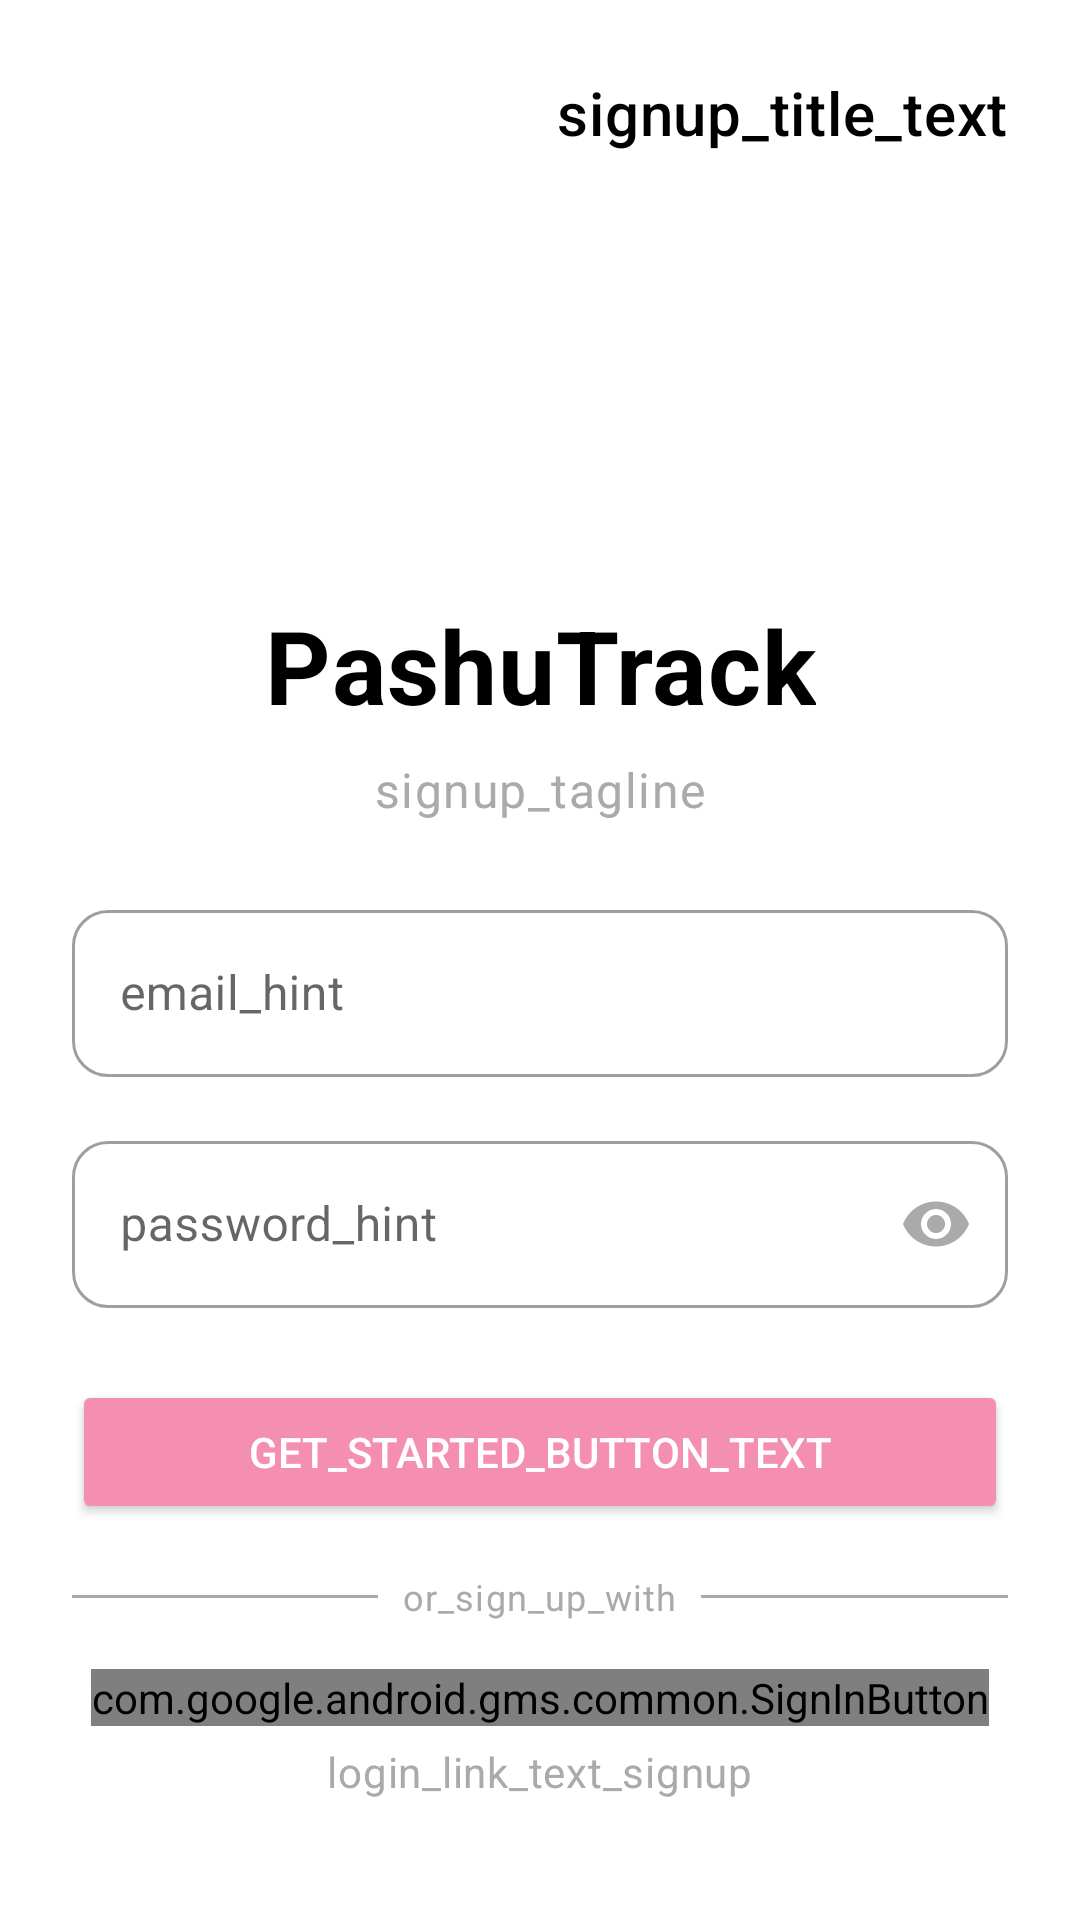

Write the Android layout XML for this screen, with the resource values it uses.
<!-- AndroidManifest.xml: application theme Theme.PashuTrack -->
<!-- res/layout/sign_in.xml -->
<?xml version="1.0" encoding="utf-8"?>
<androidx.constraintlayout.widget.ConstraintLayout
    xmlns:android="http://schemas.android.com/apk/res/android"
    xmlns:app="http://schemas.android.com/apk/res-auto"
    xmlns:tools="http://schemas.android.com/tools"
    android:layout_width="match_parent"
    android:layout_height="match_parent"
    android:background="@android:color/white"
    android:padding="24dp"
    tools:context=".SignUpActivity">
    <TextView
    android:id="@+id/signup_title"
    android:layout_width="wrap_content"
    android:layout_height="wrap_content"
    android:text="signup_title_text" android:textAppearance="@style/TextAppearance.MaterialComponents.Headline6"
    android:textColor="@android:color/black"
    app:layout_constraintTop_toTopOf="parent"
    app:layout_constraintEnd_toEndOf="parent"/>

    <ImageView
        android:id="@+id/signup_illustration"
        android:layout_width="100dp"
        android:layout_height="100dp"
        android:layout_marginTop="32dp"
        android:src="@drawable/image" android:contentDescription="signup_illustration_description" app:layout_constraintTop_toBottomOf="@id/signup_title"
        app:layout_constraintStart_toStartOf="parent"
        app:layout_constraintEnd_toEndOf="parent"/>

    <TextView
        android:id="@+id/app_name_text"
        android:layout_width="wrap_content"
        android:layout_height="wrap_content"
        android:layout_marginTop="16dp"
        android:text="@string/app_name" android:textAppearance="@style/TextAppearance.MaterialComponents.Headline4"
        android:textColor="@android:color/black"
        android:textStyle="bold"
        app:layout_constraintTop_toBottomOf="@id/signup_illustration"
        app:layout_constraintStart_toStartOf="parent"
        app:layout_constraintEnd_toEndOf="parent"/>

    <TextView
        android:id="@+id/tagline_text"
        android:layout_width="wrap_content"
        android:layout_height="wrap_content"
        android:layout_marginTop="8dp"
        android:text="signup_tagline" android:textAppearance="@style/TextAppearance.MaterialComponents.Body1"
        android:textColor="@android:color/darker_gray"
        app:layout_constraintTop_toBottomOf="@id/app_name_text"
        app:layout_constraintStart_toStartOf="parent"
        app:layout_constraintEnd_toEndOf="parent"/>

    <com.google.android.material.textfield.TextInputLayout
        android:id="@+id/email_input_layout_signup"
        style="@style/Widget.MaterialComponents.TextInputLayout.OutlinedBox"
        android:layout_width="0dp"
        android:layout_height="wrap_content"
        android:layout_marginTop="24dp"
        android:hint="email_hint" app:boxCornerRadiusBottomEnd="12dp"
        app:boxCornerRadiusBottomStart="12dp"
        app:boxCornerRadiusTopEnd="12dp"
        app:boxCornerRadiusTopStart="12dp"
        app:endIconMode="custom"
        app:endIconDrawable="@drawable/ic_email" app:endIconTint="@android:color/darker_gray"
        app:layout_constraintTop_toBottomOf="@id/tagline_text"
        app:layout_constraintStart_toStartOf="parent"
        app:layout_constraintEnd_toEndOf="parent">

        <com.google.android.material.textfield.TextInputEditText
            android:id="@+id/email_edit_text_signup"
            android:layout_width="match_parent"
            android:layout_height="wrap_content"
            android:inputType="textEmailAddress"/>

    </com.google.android.material.textfield.TextInputLayout>

    <com.google.android.material.textfield.TextInputLayout
        android:id="@+id/password_input_layout_signup"
        style="@style/Widget.MaterialComponents.TextInputLayout.OutlinedBox"
        android:layout_width="0dp"
        android:layout_height="wrap_content"
        android:layout_marginTop="16dp"
        android:hint="password_hint" app:boxCornerRadiusBottomEnd="12dp"
        app:boxCornerRadiusBottomStart="12dp"
        app:boxCornerRadiusTopEnd="12dp"
        app:boxCornerRadiusTopStart="12dp"
        app:endIconMode="password_toggle"
        app:endIconTint="@android:color/darker_gray"
        app:layout_constraintTop_toBottomOf="@id/email_input_layout_signup"
        app:layout_constraintStart_toStartOf="parent"
        app:layout_constraintEnd_toEndOf="parent">

        <com.google.android.material.textfield.TextInputEditText
            android:id="@+id/password_edit_text_signup"
            android:layout_width="match_parent"
            android:layout_height="wrap_content"
            android:inputType="textPassword"/>

    </com.google.android.material.textfield.TextInputLayout>

    <Button
        android:id="@+id/get_started_button"
        android:layout_width="0dp"
        android:layout_height="wrap_content"
        android:layout_marginTop="24dp"
        android:text="get_started_button_text" android:backgroundTint="#F48FB1" android:textColor="@color/white"
        android:paddingTop="12dp"
        android:paddingBottom="12dp"
        app:cornerRadius="24dp"
        app:layout_constraintTop_toBottomOf="@id/password_input_layout_signup"
        app:layout_constraintStart_toStartOf="parent"
        app:layout_constraintEnd_toEndOf="parent"/>

    <LinearLayout
        android:id="@+id/divider_layout"
        android:layout_width="0dp"
        android:layout_height="wrap_content"
        android:orientation="horizontal"
        android:layout_marginTop="16dp"
        android:gravity="center_vertical"
        app:layout_constraintTop_toBottomOf="@id/get_started_button"
        app:layout_constraintStart_toStartOf="parent"
        app:layout_constraintEnd_toEndOf="parent">

        <View
            android:layout_width="0dp"
            android:layout_height="1dp"
            android:layout_weight="1"
            android:background="@android:color/darker_gray" />

        <TextView
            android:layout_width="wrap_content"
            android:layout_height="wrap_content"
            android:layout_marginStart="8dp"
            android:layout_marginEnd="8dp"
            android:text="or_sign_up_with" android:textAppearance="@style/TextAppearance.MaterialComponents.Caption"
            android:textColor="@android:color/darker_gray"/>

        <View
            android:layout_width="0dp"
            android:layout_height="1dp"
            android:layout_weight="1"
            android:background="@android:color/darker_gray" />
    </LinearLayout>

    <com.google.android.gms.common.SignInButton
        android:id="@+id/google_sign_in_button"
        android:layout_width="wrap_content"
        android:layout_height="wrap_content"
        android:layout_marginTop="16dp"
        app:layout_constraintTop_toBottomOf="@id/divider_layout"
        app:layout_constraintStart_toStartOf="parent"
        app:layout_constraintEnd_toEndOf="parent" />


    <TextView
        android:id="@+id/login_link_text"
        android:layout_width="wrap_content"
        android:layout_height="wrap_content"
        android:layout_marginTop="16dp"
        android:layout_marginBottom="16dp"
        android:text="login_link_text_signup" android:textAppearance="@style/TextAppearance.MaterialComponents.Body2"
        android:textColor="@android:color/darker_gray"
        android:clickable="true"
        android:focusable="true"
        app:layout_constraintTop_toBottomOf="@id/google_sign_in_button"
        app:layout_constraintStart_toStartOf="parent"
        app:layout_constraintEnd_toEndOf="parent"
        app:layout_constraintBottom_toBottomOf="parent"
        app:layout_constraintVertical_bias="1.0"/> </androidx.constraintlayout.widget.ConstraintLayout>
<!-- resources referenced by this layout -->
<resources>
  <color name="white">#FFFFFFFF</color>
  <string name="app_name">PashuTrack</string>
  <style name="Theme.PashuTrack" parent="Theme.MaterialComponents.DayNight.NoActionBar">
          
          <item name="colorPrimary">#A40000</item>
          <item name="colorPrimaryVariant">#3700B3</item>
          <item name="colorOnPrimary">#000000</item>
          <item name="colorSecondary">#FFFFFF</item>
  
      </style>
</resources>
